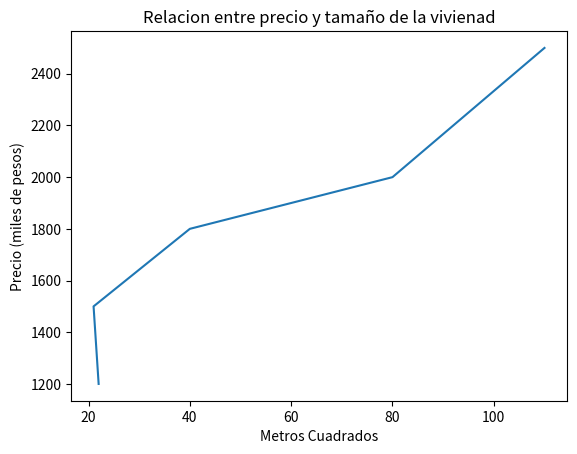

Source code (Python):
import matplotlib.pyplot as plt
import pandas as pd

datos = {
    "Precios": [1200, 1500, 1800, 2000, 2500],
    "Metros_cuadrados": [22,21,40, 80, 110],
    "Recamaras": [2,2,2,3,4]
}

df = pd.DataFrame(datos)

plt.figure()
plt.plot(df["Metros_cuadrados"], df["Precios"])
plt.xlabel("Metros Cuadrados")
plt.ylabel("Precio (miles de pesos)")
plt.title("Relacion entre precio y tamaño de la vivienad")
plt.show()
